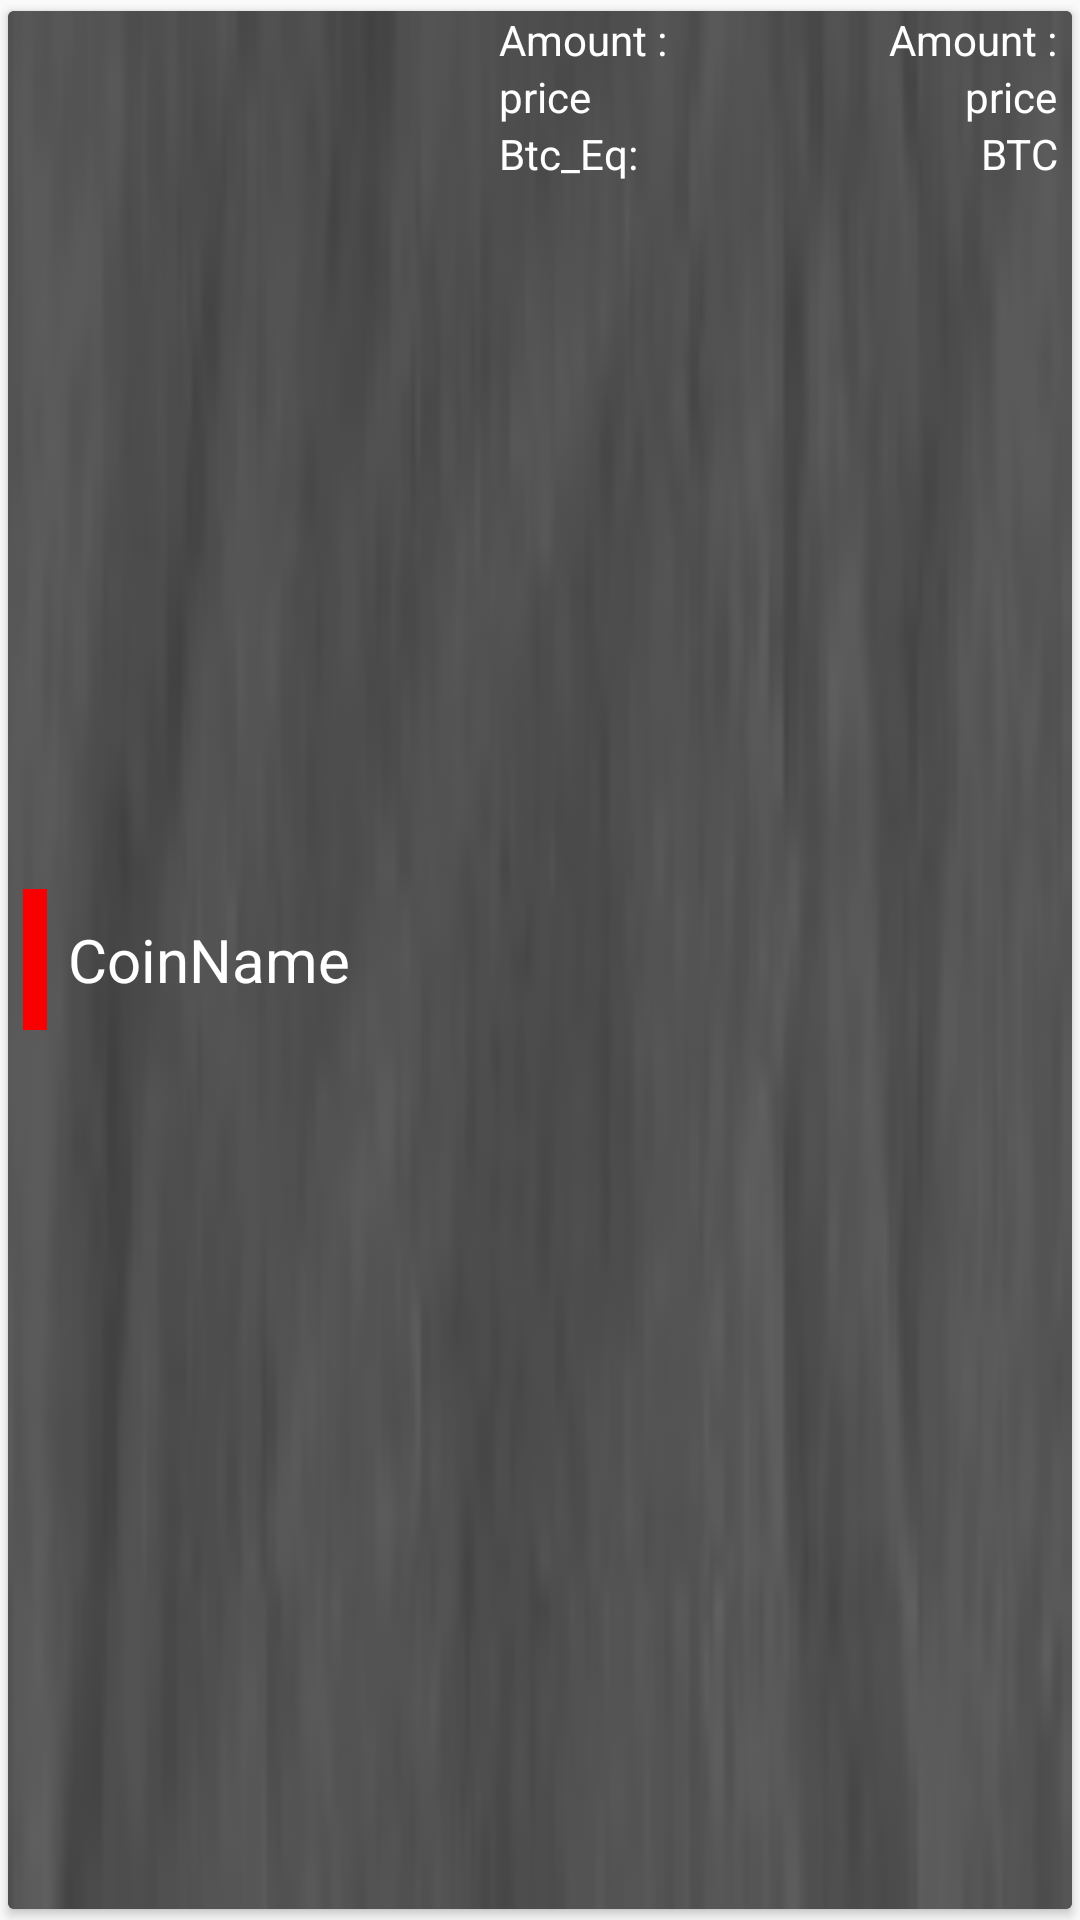

Reconstruct the res/layout file that produces this screen, plus the resources it refers to.
<!-- AndroidManifest.xml: application theme Theme.AppCompat.Light.NoActionBar -->
<!-- res/layout/items_open_order.xml -->
<?xml version="1.0" encoding="utf-8"?>

<androidx.cardview.widget.CardView xmlns:android="http://schemas.android.com/apk/res/android"
    xmlns:app="http://schemas.android.com/apk/res-auto"
    xmlns:tools="http://schemas.android.com/tools"
    android:id="@+id/open_order_item"
    android:layout_width="match_parent"
    android:layout_height="wrap_content"
    android:layout_margin="0dp"
    app:cardBackgroundColor="@color/GRAY_DARK"
    app:cardPreventCornerOverlap="true"
    app:cardUseCompatPadding="true">

    <RelativeLayout
        android:layout_width="match_parent"
        android:layout_height="match_parent"
        android:background="@drawable/background3">

        <TextView
            android:id="@+id/type_id3"
            android:layout_width="8dp"
            android:layout_height="47dp"
            android:layout_centerVertical="true"
            android:layout_marginStart="5dp"
            android:background="#F80000" />

        <TextView
            android:id="@+id/eq_price"
            android:layout_width="wrap_content"
            android:layout_height="wrap_content"
            android:layout_alignBaseline="@id/price"
            android:layout_alignParentEnd="true"
            android:layout_marginStart="10dp"
            android:layout_marginEnd="5sp"
            android:text="@string/price"
            android:textAlignment="textEnd"
            android:textColor="#FFFFFF"
            android:textSize="14sp" />

        <TextView
            android:id="@+id/amount"
            android:layout_width="120sp"
            android:layout_height="wrap_content"
            android:layout_centerVertical="false"
            android:layout_toStartOf="@id/eq_amount"
            android:lineSpacingExtra="12sp"
            android:text="@string/amount"
            android:textColor="#FFFFFF"
            android:textSize="14sp" />

        <TextView
            android:id="@+id/price"
            android:layout_width="wrap_content"
            android:layout_height="wrap_content"
            android:layout_below="@id/amount"
            android:layout_alignStart="@id/amount"
            android:layout_toStartOf="@id/eq_price"
            android:lineSpacingExtra="12sp"
            android:text="@string/price"
            android:textColor="#FFFFFF"
            android:textSize="14sp" />

        <TextView
            android:id="@+id/eq_amount"
            android:layout_width="wrap_content"
            android:layout_height="wrap_content"
            android:layout_alignBaseline="@id/amount"
            android:layout_alignParentEnd="true"
            android:layout_marginStart="10dp"
            android:layout_marginEnd="5sp"
            android:lineSpacingExtra="12sp"
            android:text="@string/amount"
            android:textAlignment="textEnd"
            android:textColor="#FFFFFF"
            android:textSize="14sp" />

        <TextView
            android:id="@+id/coinname"
            android:layout_width="wrap_content"
            android:layout_height="wrap_content"
            android:layout_centerVertical="true"
            android:layout_marginStart="7dp"
            android:layout_toRightOf="@id/type_id3"
            android:lineSpacingExtra="12sp"
            android:text="@string/coinname"
            android:textColor="#FFFFFF"
            android:textSize="20sp" />

        <TextView
            android:id="@+id/btc_eq"
            android:layout_width="wrap_content"
            android:layout_height="wrap_content"
            android:layout_below="@id/price"
            android:layout_alignStart="@id/amount"
            android:layout_alignParentEnd="false"
            android:layout_alignParentRight="false"
            android:layout_toStartOf="@id/eq_btc"
            android:lineSpacingExtra="12sp"
            android:text="@string/btc_eq"
            android:textColor="#FFFFFF"
            android:textSize="14sp"
            tools:ignore="RtlHardcoded" />

        <TextView
            android:id="@+id/eq_btc"
            android:layout_width="wrap_content"
            android:layout_height="wrap_content"
            android:layout_alignBaseline="@id/btc_eq"
            android:layout_alignParentEnd="true"
            android:layout_marginStart="10dp"
            android:layout_marginEnd="5sp"
            android:lineSpacingExtra="12sp"
            android:text="@string/btc"
            android:textAlignment="textEnd"
            android:textColor="#FFFFFF"
            android:textSize="14sp" />

    </RelativeLayout>


</androidx.cardview.widget.CardView>
<!-- resources referenced by this layout -->
<resources>
  <color name="GRAY_DARK">#373737</color>
  <!-- drawable background3: png bitmap (drawable-v24, 6068 bytes) -->
  <string name="amount">Amount :</string>
  <string name="btc">BTC</string>
  <string name="btc_eq">Btc_Eq:</string>
  <string name="coinname">CoinName</string>
  <string name="price">price</string>
</resources>
